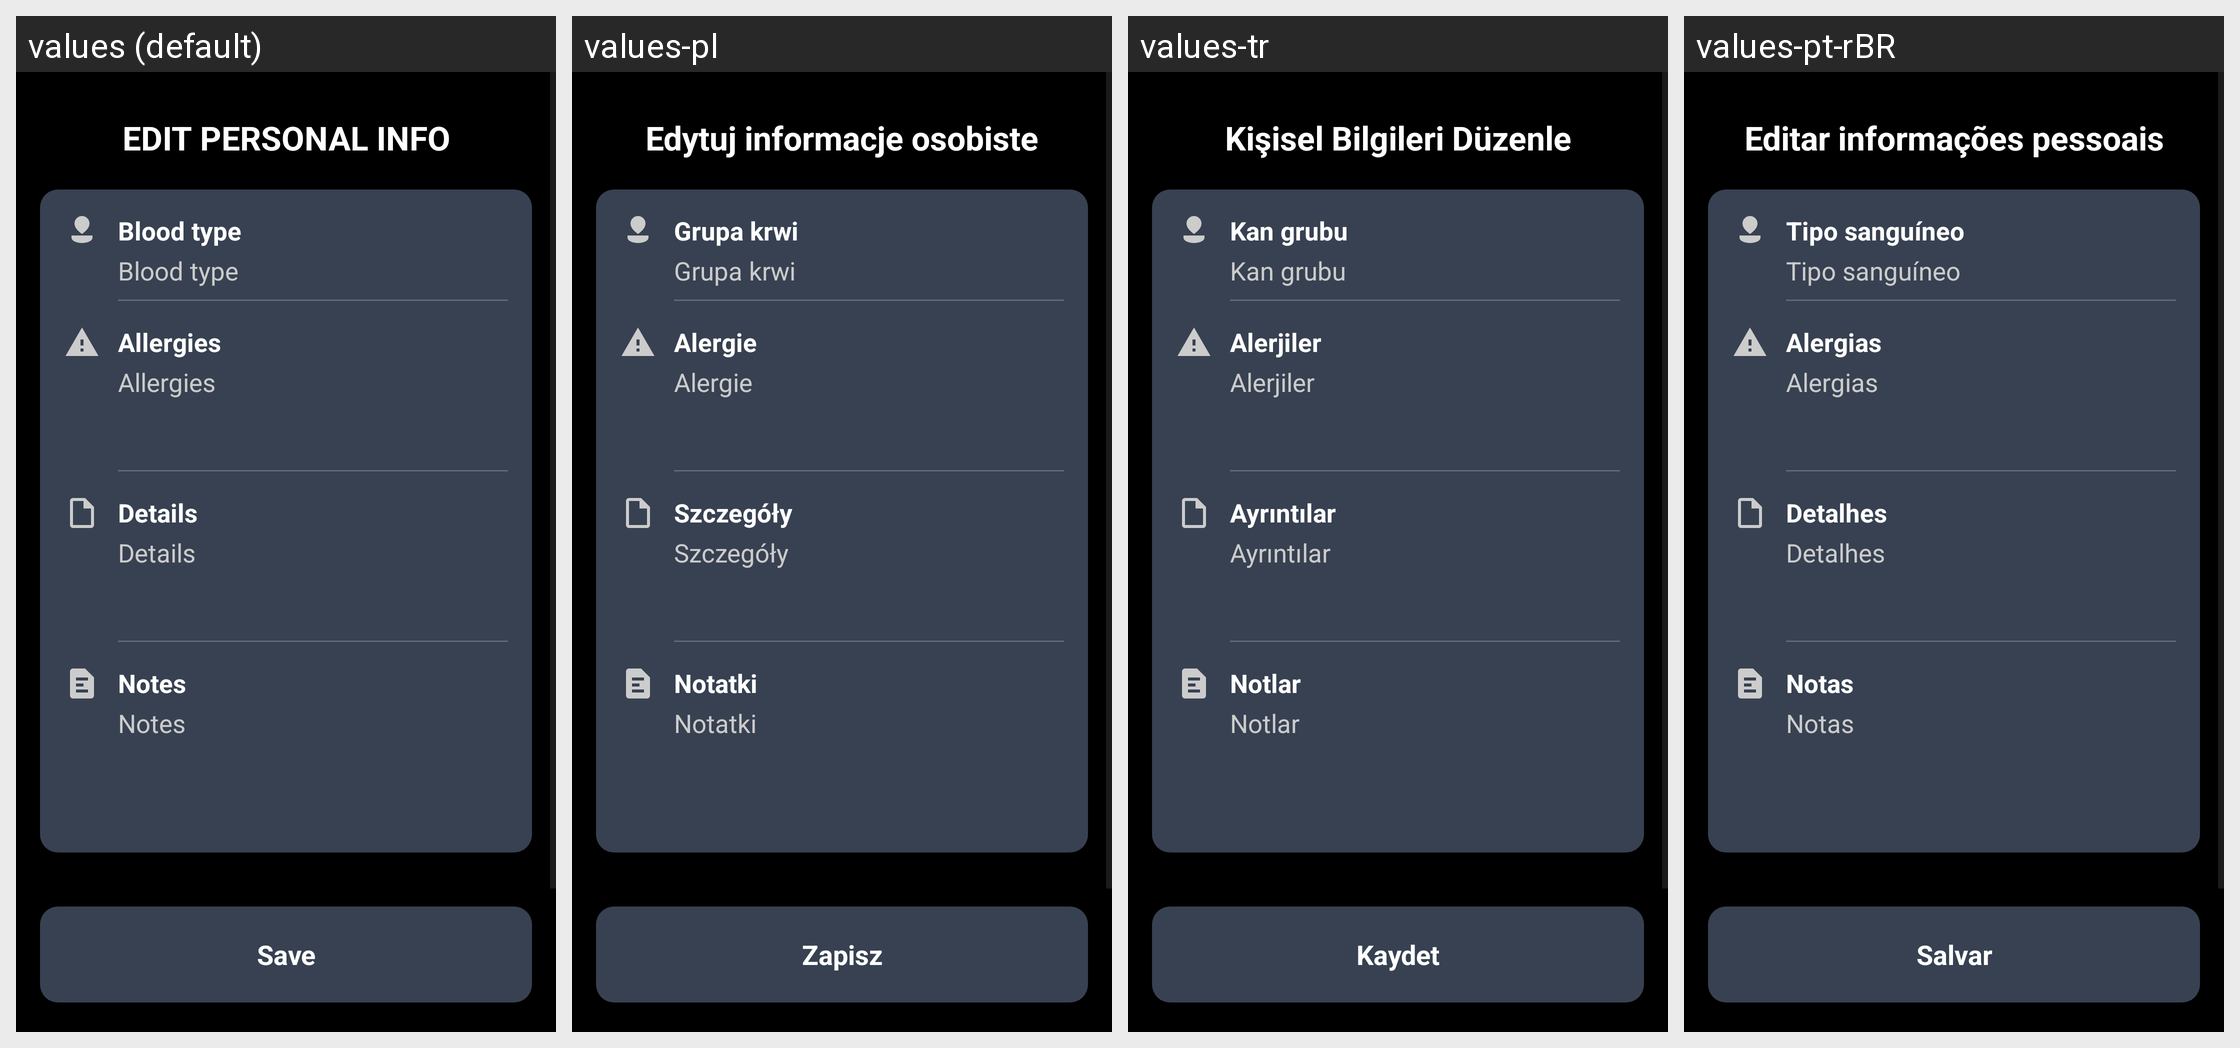

The same Android screen rendered under several of its app's locales, left to right. List the strings drawn on it with the default value and each locale's translation.
Android screen res/layout/activity_emergency_info_edit.xml rendered under 4 locales, left to right: values (default), values-pl, values-tr, values-pt-rBR. Device: Nexus 5 (rendered at 1080×1920; each locale shown at half size, 540×960, under a caption strip naming it); theme Theme.AllIsOK.
Other locales in the repository, not shown: values-de, values-es, values-fr, values-it, values-ru.
Strings drawn on this screen, with the default value and each locale's value (text and hints the layout hard-codes, and strings that could not be matched under every locale, appear in the picture but are not listed):

edit_emergency_title
  values: EDIT PERSONAL INFO
  values-pl: Edytuj informacje osobiste
  values-tr: Kişisel Bilgileri Düzenle
  values-pt-rBR: Editar informações pessoais

hint_blood_type
  values: Blood type
  values-pl: Grupa krwi
  values-tr: Kan grubu
  values-pt-rBR: Tipo sanguíneo

hint_allergies
  values: Allergies
  values-pl: Alergie
  values-tr: Alerjiler
  values-pt-rBR: Alergias

hint_conditions
  values: Details
  values-pl: Szczegóły
  values-tr: Ayrıntılar
  values-pt-rBR: Detalhes

hint_notes
  values: Notes
  values-pl: Notatki
  values-tr: Notlar
  values-pt-rBR: Notas

save
  values: Save
  values-pl: Zapisz
  values-tr: Kaydet
  values-pt-rBR: Salvar
